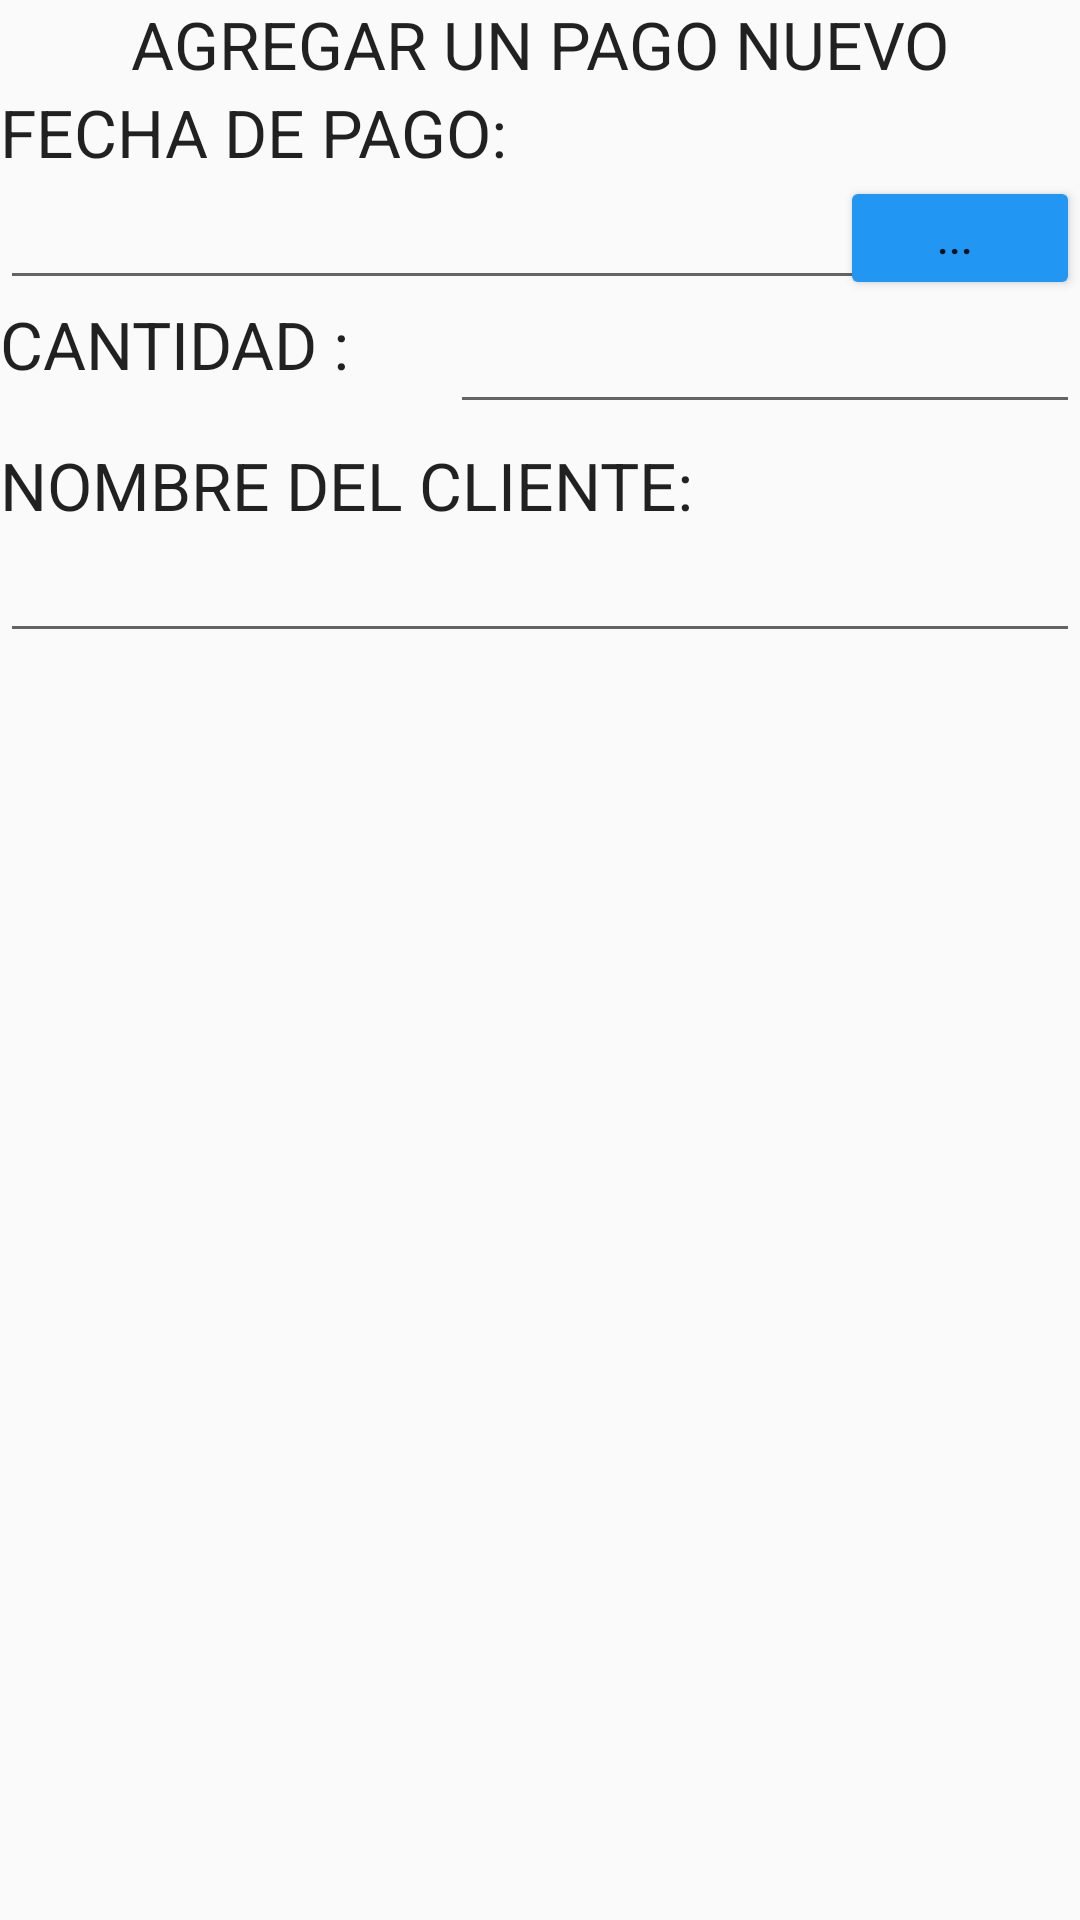

Reconstruct the res/layout file that produces this screen, plus the resources it refers to.
<!-- AndroidManifest.xml: application theme AppTheme -->
<!-- res/layout/activity_add_pago.xml -->
<?xml version="1.0" encoding="utf-8"?>
<LinearLayout xmlns:android="http://schemas.android.com/apk/res/android"
    xmlns:tools="http://schemas.android.com/tools"
    android:layout_width="match_parent"
    android:layout_height="match_parent"
    android:orientation="vertical"
    tools:context="com.example.sads.mielera.AddPago">
    <TextView
        android:layout_width="match_parent"
        android:layout_height="wrap_content"
        android:textAppearance="?android:attr/textAppearanceLarge"
        android:text="AGREGAR UN PAGO NUEVO"
        android:gravity="center"
        android:id="@+id/textView7" />
    <TextView
        android:layout_width="match_parent"
        android:layout_height="wrap_content"
        android:textAppearance="?android:attr/textAppearanceLarge"
        android:text="FECHA DE PAGO:"
        android:id="@+id/textView8" />
    <RelativeLayout xmlns:android="http://schemas.android.com/apk/res/android"
        xmlns:tools="http://schemas.android.com/tools"
        android:layout_width="match_parent"
        android:layout_height="wrap_content"
        android:orientation="vertical"
        tools:context="com.example.sads.mielera.New_Orders">

        <EditText
            android:layout_width="match_parent"
            android:layout_height="wrap_content"
            android:inputType="date"
            android:ems="10"
            android:id="@+id/txtdate" />

        <Button
            android:layout_width="match_parent"
            android:layout_height="wrap_content"
            android:text="... "
            android:id="@+id/date"
            android:layout_gravity="center_horizontal"
            android:layout_alignBottom="@+id/txtdate"
            android:layout_alignParentStart="true"
            android:layout_marginStart="280dp" />
    </RelativeLayout>
    <RelativeLayout xmlns:android="http://schemas.android.com/apk/res/android"
        xmlns:tools="http://schemas.android.com/tools"
        android:layout_width="match_parent"
        android:layout_height="47dp"
        android:orientation="vertical"
        tools:context="com.example.sads.mielera.New_Orders">

        <TextView
            android:layout_width="wrap_content"
            android:layout_height="wrap_content"
            android:textAppearance="?android:attr/textAppearanceLarge"
            android:text="CANTIDAD :"
            android:id="@+id/textView9"
            android:layout_alignParentStart="true"
            android:layout_toStartOf="@+id/txtquantity" />

        <EditText
            android:layout_width="wrap_content"
            android:layout_height="wrap_content"
            android:inputType="numberDecimal"
            android:ems="10"
            android:id="@+id/txtquantity"
            android:layout_alignParentTop="true"
            android:layout_alignParentEnd="true"
            android:layout_toEndOf="@+id/textView10" />

    </RelativeLayout>
    <TextView
        android:layout_width="match_parent"
        android:layout_height="wrap_content"
        android:textAppearance="?android:attr/textAppearanceLarge"
        android:text="NOMBRE DEL CLIENTE:"
        android:id="@+id/textView11" />
    <EditText
        android:layout_width="match_parent"
        android:layout_height="wrap_content"
        android:ems="10"
        android:id="@+id/txtclient" />


</LinearLayout>
<!-- resources referenced by this layout -->
<resources>
  <style name="AppTheme" parent="Theme.AppCompat.Light.DarkActionBar">
          
          <item name="colorPrimary">@color/colorPrimary</item>
          <item name="colorPrimaryDark">@color/colorPrimaryDark</item>
          <item name="colorAccent">@color/colorAccent</item>
          <item name="android:colorButtonNormal">#2196F3</item>
      </style>
  <!-- not gathered from this repository: default colours our renderer supplied (Android Studio template values) -->
  <color name="colorPrimary">#FF6200EE</color>
  <color name="colorPrimaryDark">#FF3700B3</color>
  <color name="colorAccent">#FF03DAC5</color>
</resources>
